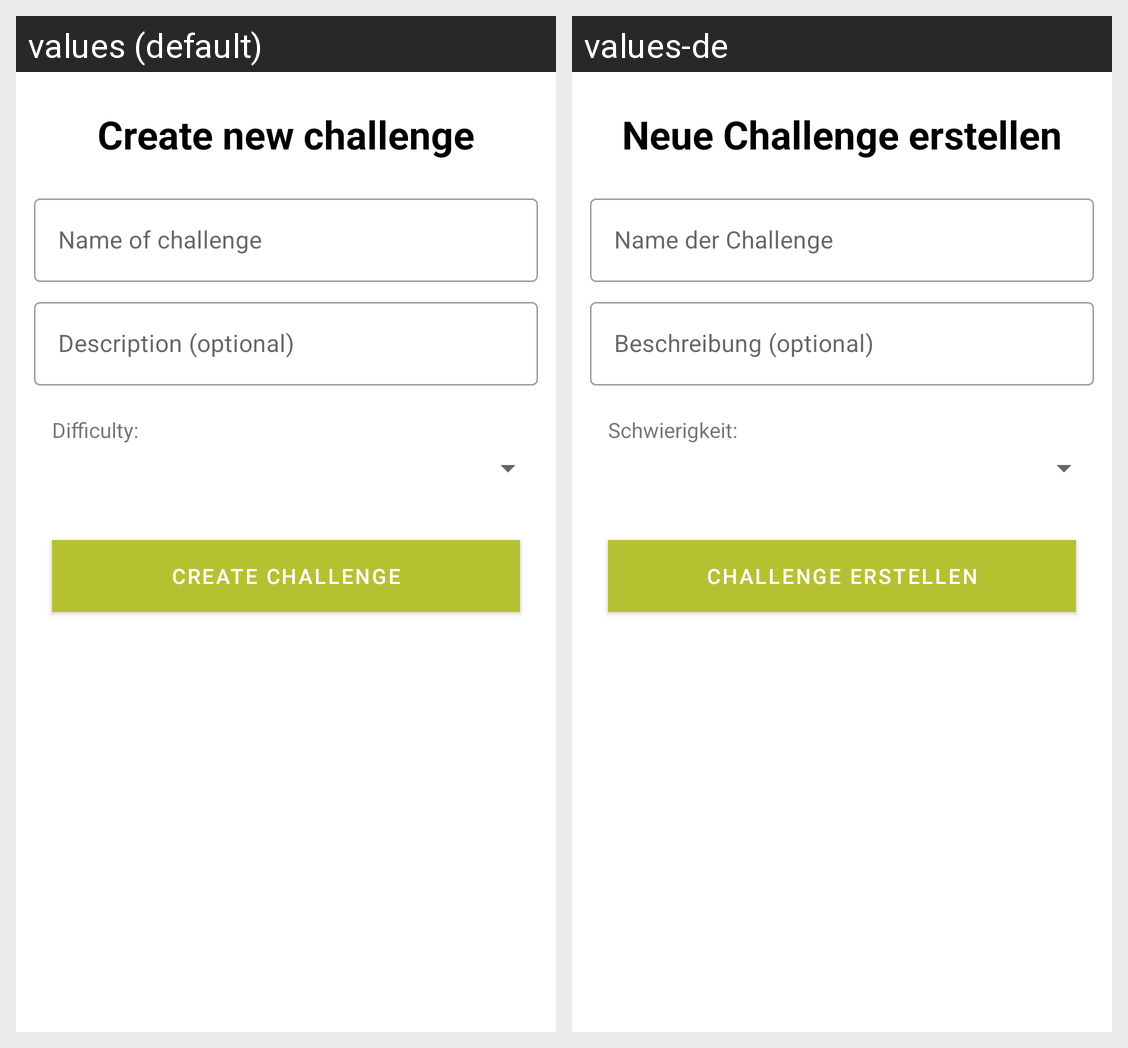

For this localized Android screen grid, give each drawn string resource with its value in every locale shown.
Android screen res/layout/fragment_create_new_challenge.xml rendered under 2 locales, left to right: values (default), values-de. Device: Nexus 5 (rendered at 1080×1920; each locale shown at half size, 540×960, under a caption strip naming it); theme AppTheme.
Strings drawn on this screen, with the default value and each locale's value (text and hints the layout hard-codes, and strings that could not be matched under every locale, appear in the picture but are not listed):

heading_create_new_challenge
  values: Create new challenge
  values-de: Neue Challenge erstellen

hint_name_create_new_challenge
  values: Name of challenge
  values-de: Name der Challenge

hint_description_create_new_challenge
  values: Description (optional)
  values-de: Beschreibung (optional)

textview_text_create_challenge
  values: Difficulty:
  values-de: Schwierigkeit:

button_text_create_challenge
  values: Create Challenge
  values-de: Challenge erstellen
